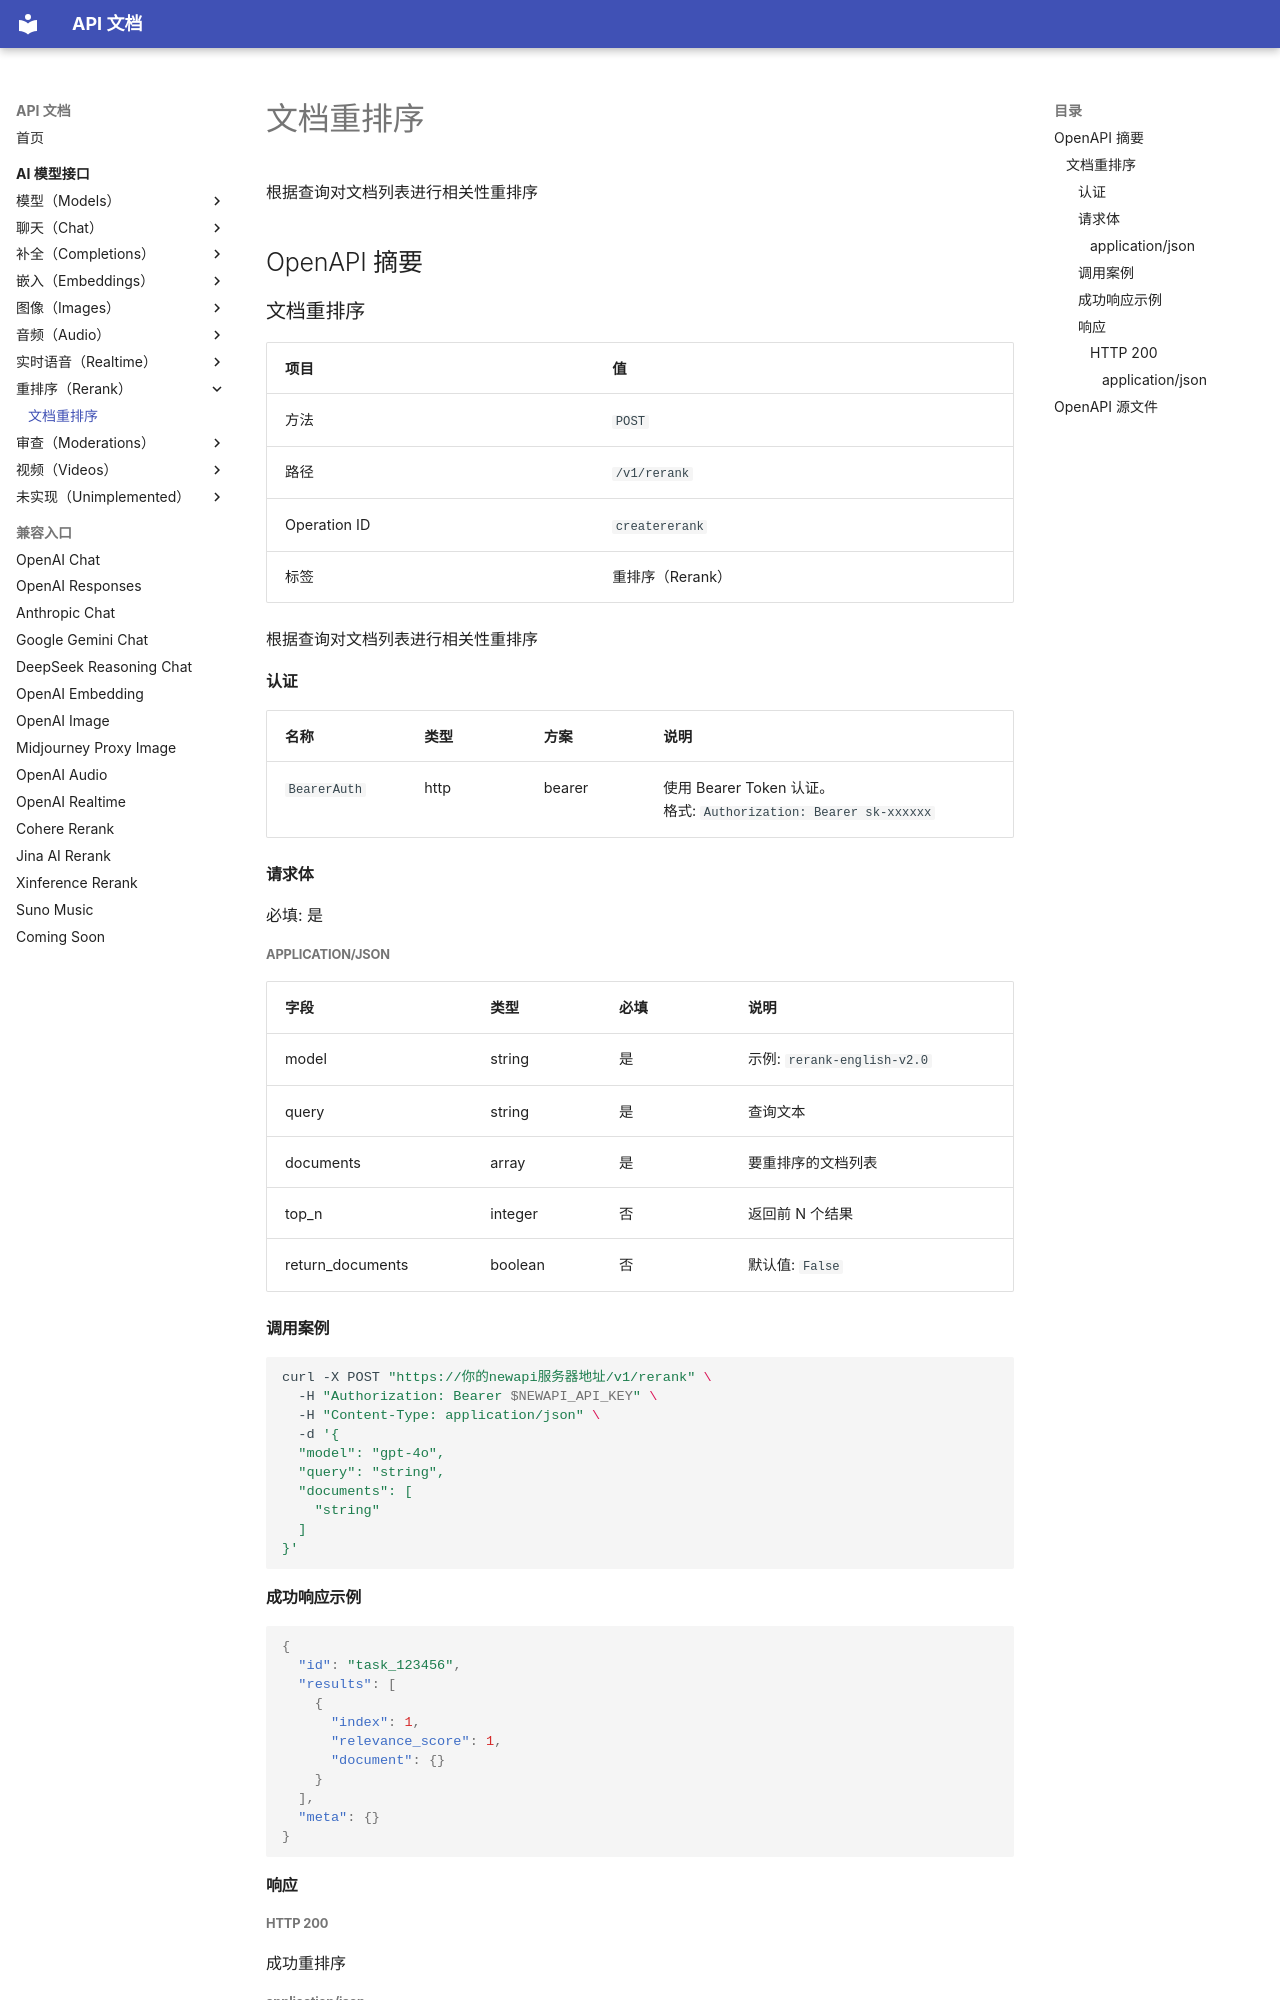

repository: 0a00/api-doc · page: ai-model/rerank/creatererank/index.html · generator: mkdocs

# 文档重排序

根据查询对文档列表进行相关性重排序

## OpenAPI 摘要
### 文档重排序

| 项目 | 值 |
| --- | --- |
| 方法 | `POST` |
| 路径 | `/v1/rerank` |
| Operation ID | `creatererank` |
| 标签 | 重排序（Rerank） |

根据查询对文档列表进行相关性重排序

#### 认证

| 名称 | 类型 | 方案 | 说明 |
| --- | --- | --- | --- |
| `BearerAuth` | http | bearer | 使用 Bearer Token 认证。<br>格式: `Authorization: Bearer sk-xxxxxx` |

#### 请求体

必填: 是

##### application/json

| 字段 | 类型 | 必填 | 说明 |
| --- | --- | --- | --- |
| model | string | 是 | 示例: `rerank-english-v2.0` |
| query | string | 是 | 查询文本 |
| documents | array<oneOf(string, object)> | 是 | 要重排序的文档列表 |
| top_n | integer | 否 | 返回前 N 个结果 |
| return_documents | boolean | 否 | 默认值: `False` |

#### 调用案例

```bash
curl -X POST "https://你的newapi服务器地址/v1/rerank" \
  -H "Authorization: Bearer $NEWAPI_API_KEY" \
  -H "Content-Type: application/json" \
  -d '{
  "model": "gpt-4o",
  "query": "string",
  "documents": [
    "string"
  ]
}'
```

#### 成功响应示例

```json
{
  "id": "task_123456",
  "results": [
    {
      "index": 1,
      "relevance_score": 1,
      "document": {}
    }
  ],
  "meta": {}
}
```
